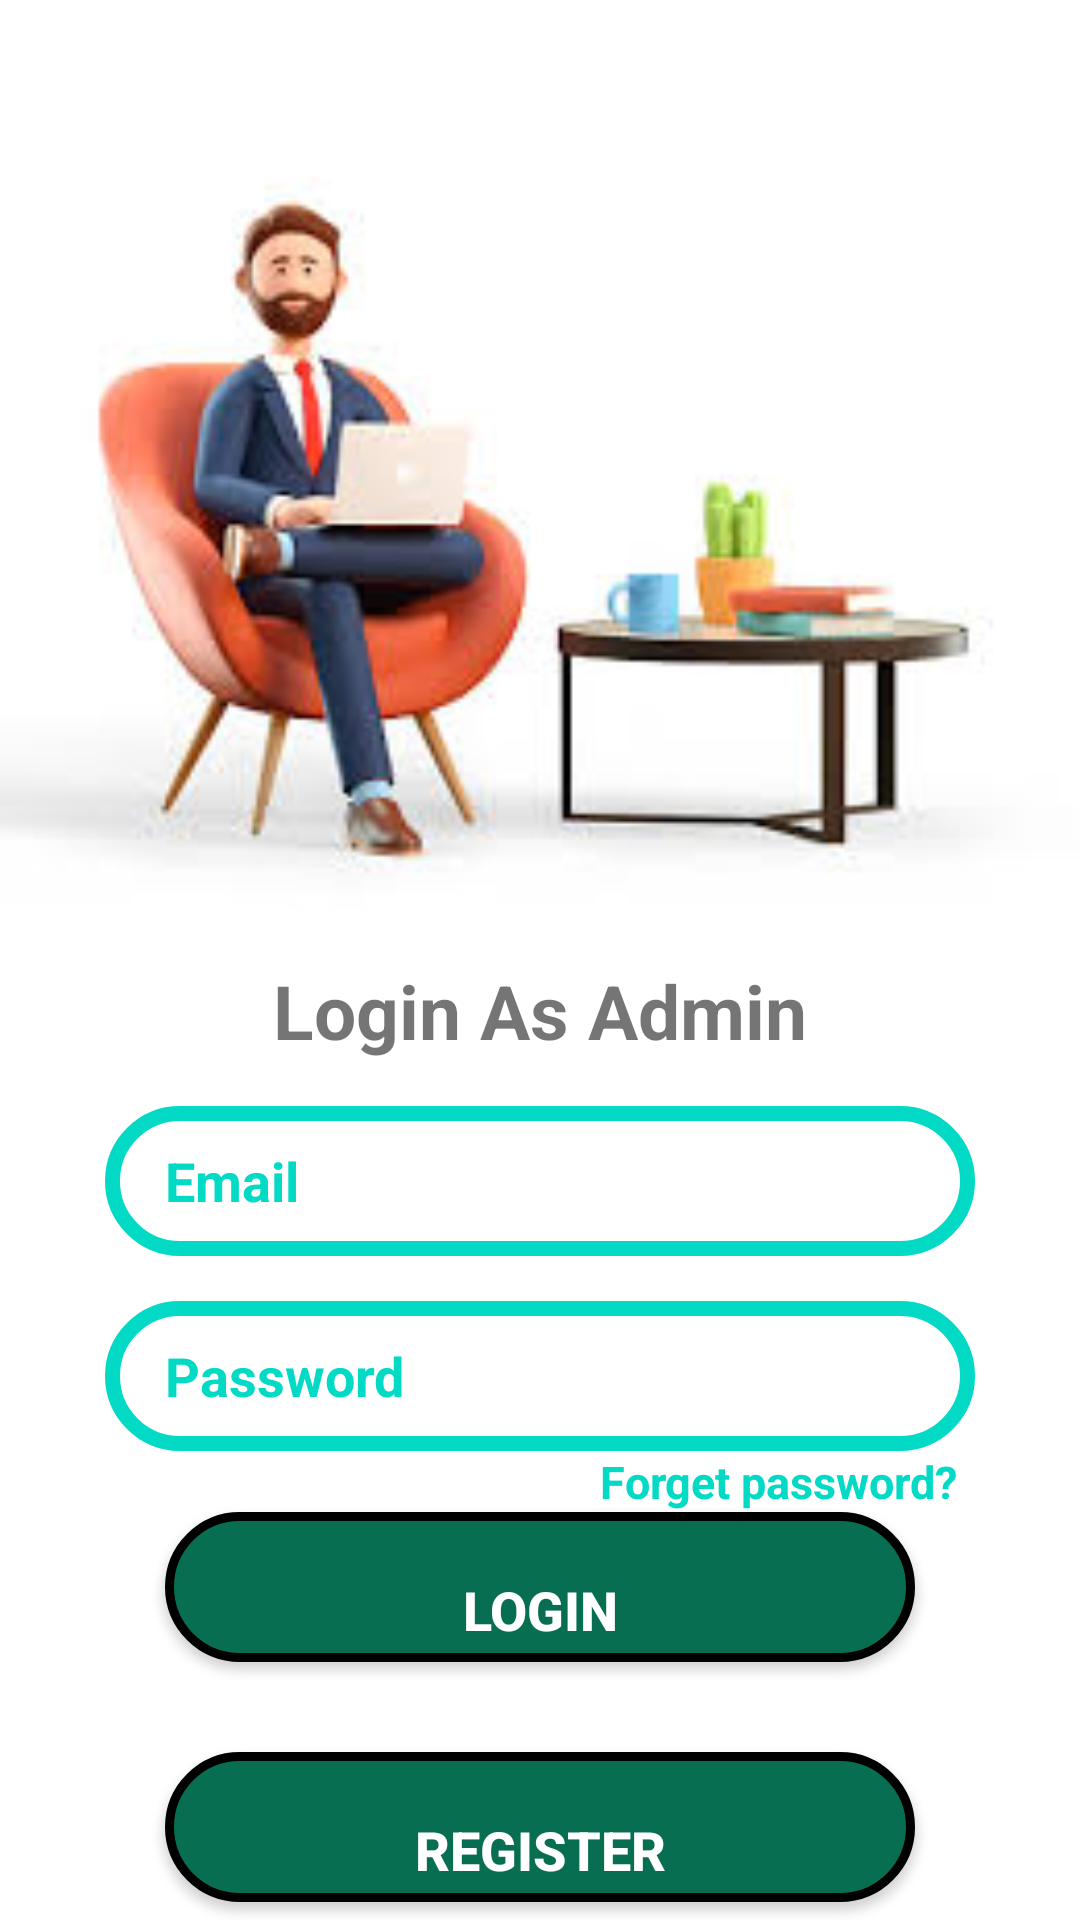

Layout XML and referenced resources for this Android screen:
<!-- AndroidManifest.xml: application theme Theme.KulimaGoldApplication -->
<!-- res/layout/activity_admin_signin.xml -->
<?xml version="1.0" encoding="utf-8"?>
<LinearLayout xmlns:android="http://schemas.android.com/apk/res/android"
    xmlns:app="http://schemas.android.com/apk/res-auto"
    xmlns:tools="http://schemas.android.com/tools"
    android:layout_width="match_parent"
    android:layout_height="match_parent"
    android:orientation="vertical"
    tools:context=".AdminSigninActivity">

    <ImageView
        android:layout_width="match_parent"
        android:layout_height="300dp"
        android:src="@drawable/admin1"
        android:layout_marginTop="20dp"/>
    <TextView
        android:layout_width="match_parent"
        android:layout_height="wrap_content"
        android:text="Login As Admin"
        android:textColor="@color/red"
        android:textSize="25dp"
        android:textStyle="bold"
        android:textAlignment="center"/>
    <EditText
        android:id="@+id/Email"
        android:layout_width="290dp"
        android:layout_height="50dp"
        android:text="Email"
        android:paddingLeft="5dp"
        android:textColor="@color/teal_200"
        android:textStyle="bold"
        android:layout_gravity="center"
        android:layout_marginTop="15dp"
        android:paddingStart="20dp"
        android:background="@drawable/input_shape"/>
    <EditText
        android:id="@+id/Password"
        android:layout_width="290dp"
        android:layout_height="50dp"
        android:text="Password"
        android:paddingLeft="5dp"
        android:textColor="@color/teal_200"
        android:textStyle="bold"
        android:paddingStart="20dp"
        android:layout_gravity="center"
        android:layout_marginTop="15dp"
        android:background="@drawable/input_shape"/>
    <TextView
        android:layout_width="wrap_content"
        android:layout_height="wrap_content"
        android:text="Forget password?"
        android:textColor="@color/teal_200"
        android:textSize="15dp"
        android:textStyle="bold"
        android:paddingLeft="200dp"/>

    <Button
        android:id="@+id/admin1"
        android:layout_width="250dp"
        android:layout_height="50dp"
        android:background="@drawable/login_button"
        android:text="LOGIN"
        android:layout_gravity="center"
        android:textSize="18dp"
        android:textStyle="bold"
        android:paddingTop="15dp"
        android:textColor="@color/white"/>

    <Button
        android:id="@+id/admin2"
        android:layout_width="250dp"
        android:layout_height="50dp"
        android:layout_gravity="center"
        android:layout_marginTop="30dp"
        android:background="@drawable/login_button"
        android:paddingTop="15dp"
        android:text="Register"
        android:textColor="@color/white"
        android:textSize="18dp"
        android:textStyle="bold" />


</LinearLayout>
<!-- resources referenced by this layout -->
<resources>
  <color name="teal_200">#FF03DAC5</color>
  <color name="white">#FFFFFFFF</color>
  <!-- drawable admin1: jpg bitmap (drawable, 7252 bytes) -->
  <!-- drawable input_shape (drawable) -->
  <?xml version="1.0" encoding="utf-8"?>
  <shape xmlns:android="http://schemas.android.com/apk/res/android">
      <corners android:radius="50dp" />
      <stroke android:color="@color/teal_200" android:width="5dp" />
      <solid android:color="@color/white" />
  </shape>
  <!-- drawable login_button (drawable) -->
  <?xml version="1.0" encoding="utf-8"?>
  <shape xmlns:android="http://schemas.android.com/apk/res/android">
      <corners android:radius="30dp" />
      <stroke android:color="#000000" android:width="3dp" />
      <solid android:color="@color/green" />
  </shape>
  <style name="Theme.KulimaGoldApplication" parent="Theme.MaterialComponents.DayNight.NoActionBar">
          
          <item name="colorPrimary">@color/green</item>
          <item name="colorPrimaryVariant">@color/purple_700</item>
          <item name="colorOnPrimary">@color/white</item>
          
          <item name="colorSecondary">@color/teal_200</item>
          <item name="colorSecondaryVariant">@color/teal_700</item>
          <item name="colorOnSecondary">@color/black</item>
          
          <item name="android:statusBarColor" tools:targetApi="l">?attr/colorPrimaryVariant</item>
          
      </style>
  <color name="green">#086E51</color>
  <color name="purple_700">#FF3700B3</color>
  <color name="teal_700">#FF018786</color>
  <color name="black">#FF000000</color>
</resources>
